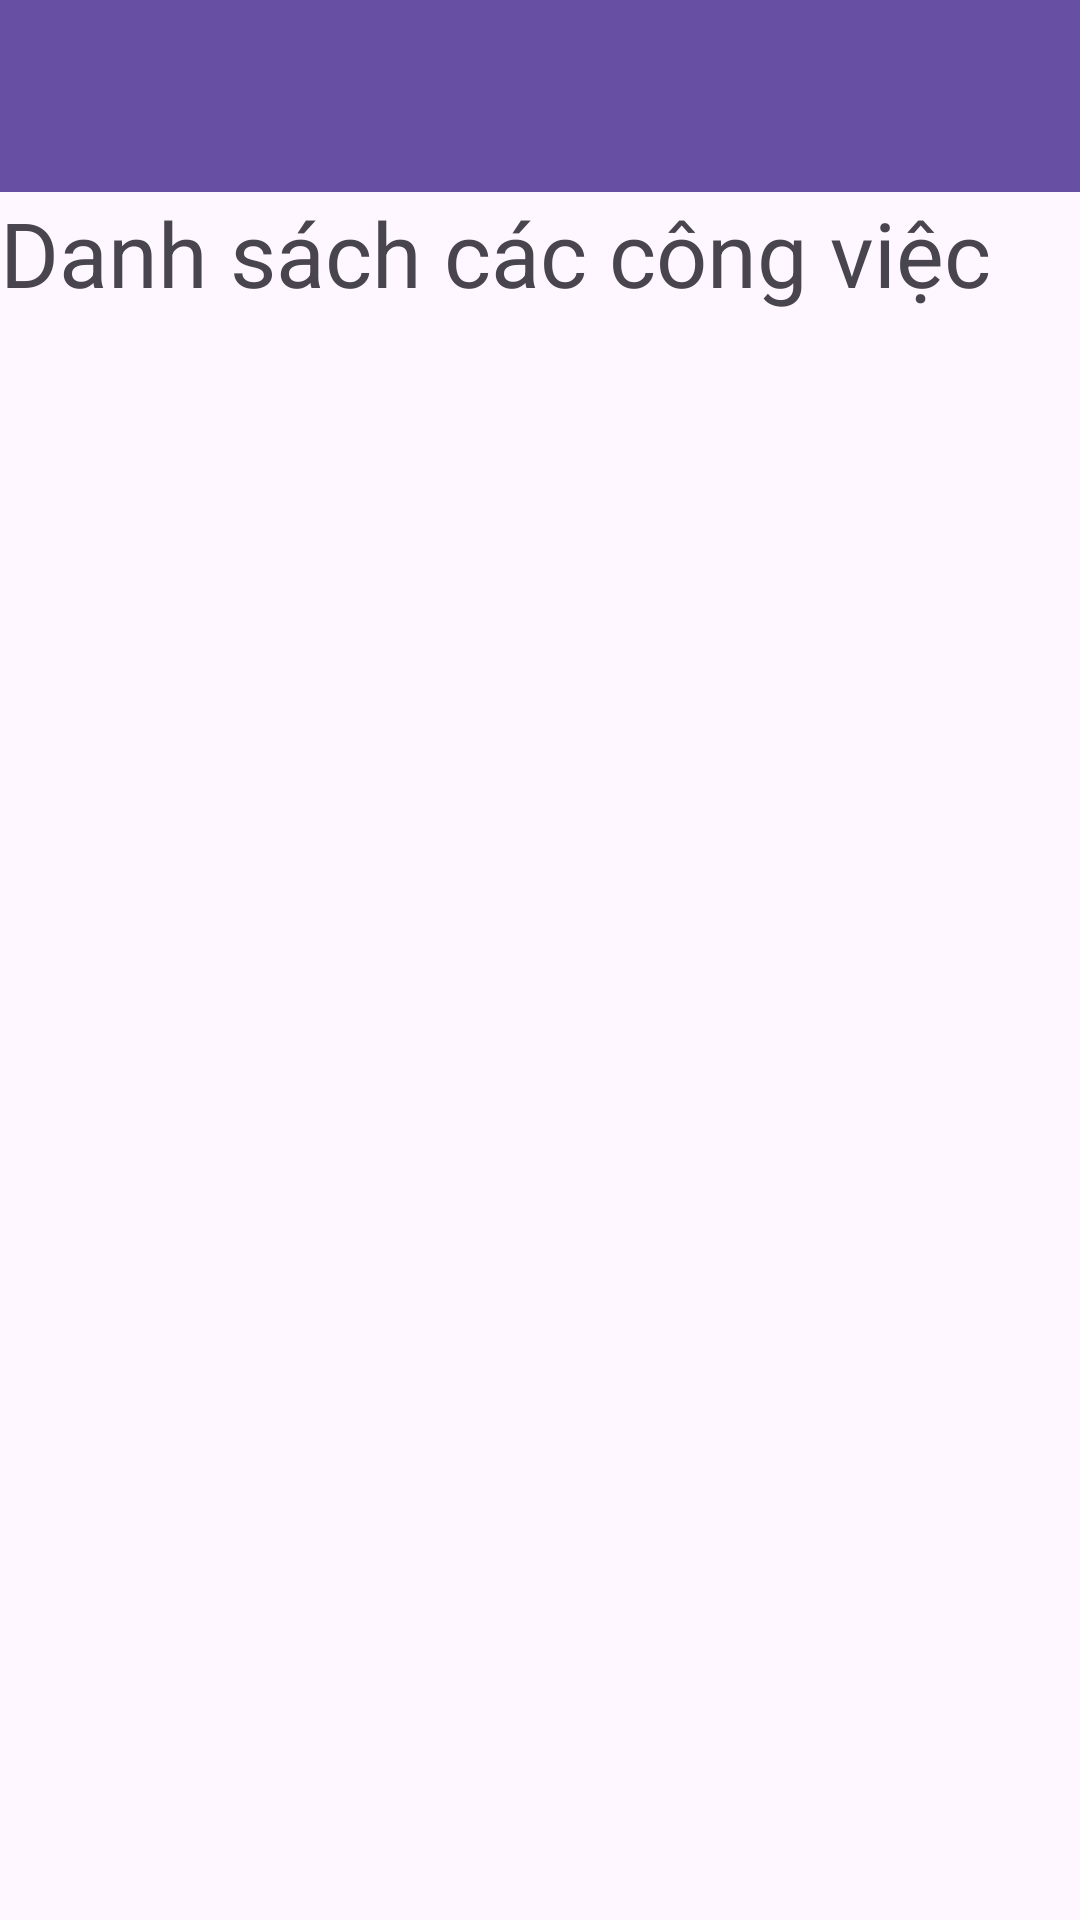

The Android layout XML behind this screen, and the referenced resources:
<!-- AndroidManifest.xml: application theme Theme.AppNote_SQLite -->
<!-- res/layout/activity_main.xml -->
<?xml version="1.0" encoding="utf-8"?>
<LinearLayout xmlns:android="http://schemas.android.com/apk/res/android"
    xmlns:app="http://schemas.android.com/apk/res-auto"
    xmlns:tools="http://schemas.android.com/tools"
    android:id="@+id/main"
    android:layout_width="match_parent"
    android:layout_height="match_parent"
    android:orientation="vertical"
    android:weightSum="2"
    tools:context=".ui.MainActivity">


    <androidx.appcompat.widget.Toolbar
        android:id="@+id/toolbar"
        android:layout_width="match_parent"
        android:layout_height="?attr/actionBarSize"
        android:background="?attr/colorPrimary"
        app:popupTheme="@style/ThemeOverlay.AppCompat.Light"/>

    <TextView
        android:id="@+id/textView"
        android:layout_width="match_parent"
        android:layout_height="wrap_content"
        android:text="Danh sách các công việc"
        android:textSize="30dp"
        android:gravity="center_vertical"
        tools:layout_editor_absoluteX="76dp"
        tools:layout_editor_absoluteY="38dp" />

    <androidx.recyclerview.widget.RecyclerView
        android:id="@+id/rvNotes"
        android:layout_width="match_parent"
        android:layout_height="wrap_content"
        tools:layout_editor_absoluteX="1dp"
        tools:layout_editor_absoluteY="70dp" />
</LinearLayout>
<!-- resources referenced by this layout -->
<resources>
  <style name="Theme.AppNote_SQLite" parent="Base.Theme.AppNote_SQLite" />
  <style name="Base.Theme.AppNote_SQLite" parent="Theme.Material3.DayNight.NoActionBar">
          
          
      </style>
</resources>
